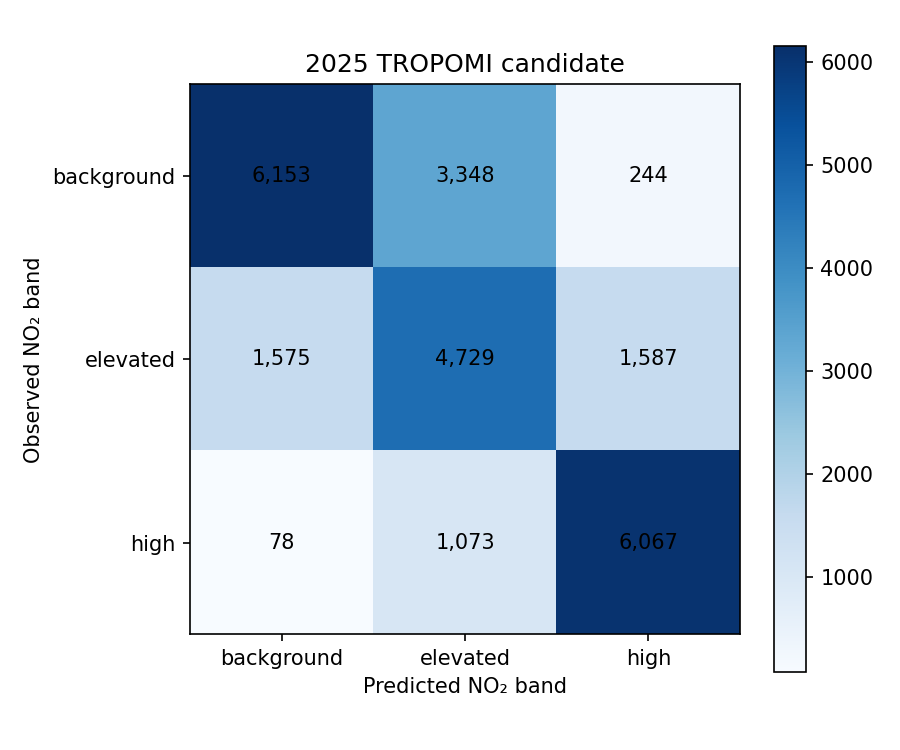

Source data for this figure (header and first rows):
, predicted_background, predicted_elevated, predicted_high
actual_background, 6153, 3348, 244
actual_elevated, 1575, 4729, 1587
actual_high, 78, 1073, 6067
